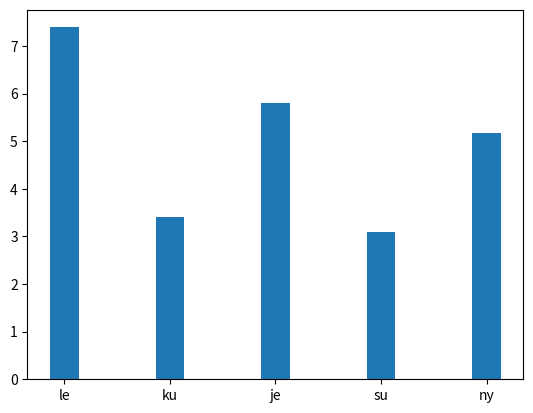

This figure's Python source:
__author__ = 'student'
import matplotlib.pyplot as plt
import numpy as np

# генерируем данные, 5 штук
data1=10*np.random.rand(5)

# видимо это список из аля xrange(1, n + 1)
locs = np.arange(1, len(data1)+1)

# а вот и какаушко ширина столбцов
width = 0.27

# видимо, построение диаграммы: сколько, какая, ширина
plt.bar(locs, data1, width=width)

# подписи столбцов, 5 штук
labels = ['le', 'ku', 'je', 'su', 'ny']

# подписи расположить посередине столбца: номер подписи + ширина столбца/2
plt.xticks(locs,labels)
print(locs)
# показать наплоченное
plt.show()
